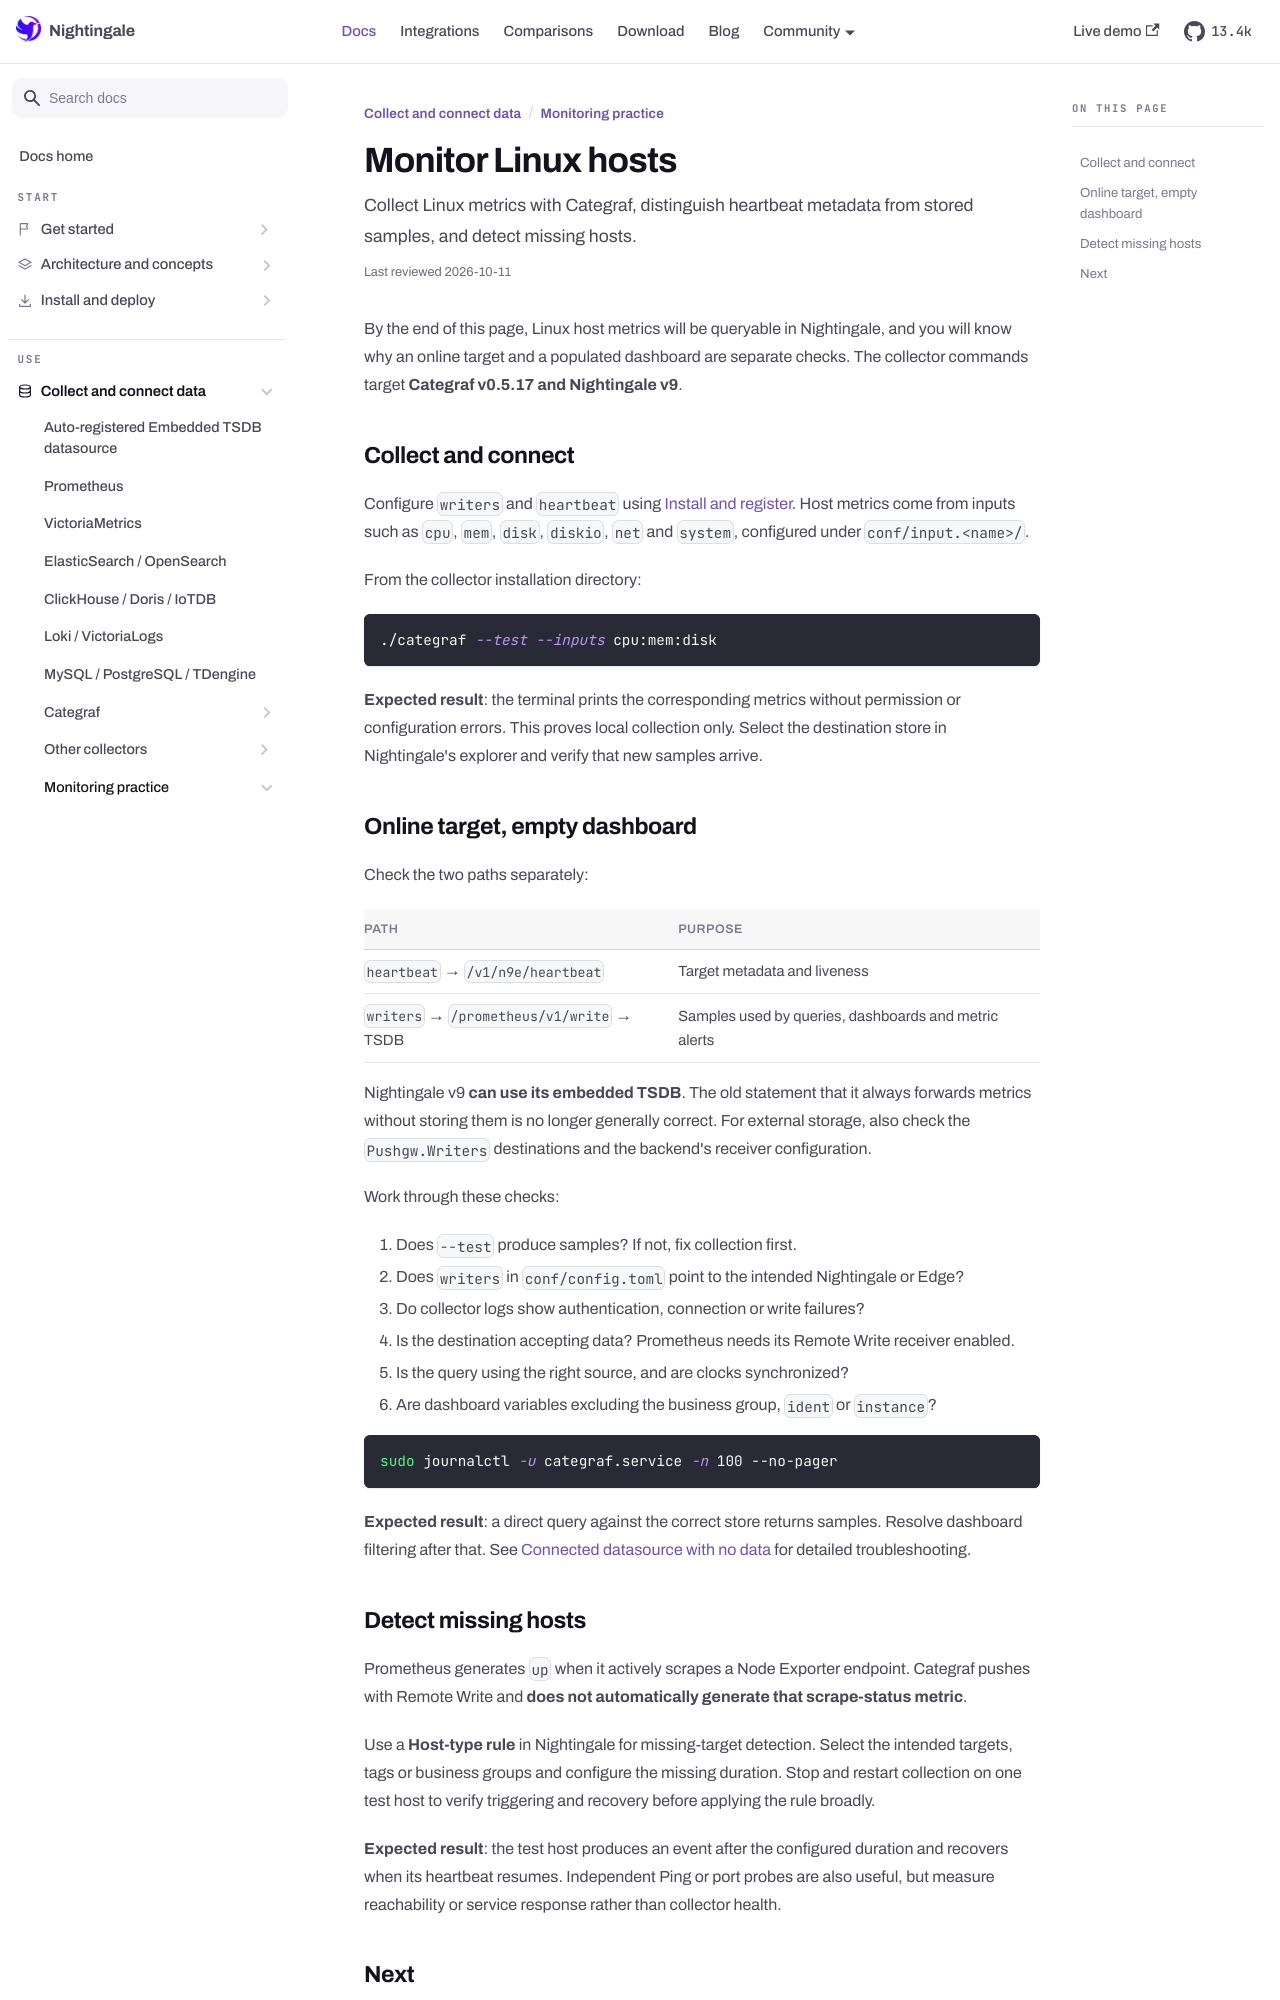

repository: n9e/n9e.github.io · page: docs/practice/linux.html · generator: docusaurus

---
title: "Monitor Linux hosts"
sidebar_label: "Monitor Linux hosts"
description: "Collect Linux metrics with Categraf, distinguish heartbeat metadata from stored samples, and detect missing hosts."
last_reviewed: 2026-10-11
---

By the end of this page, Linux host metrics will be queryable in Nightingale, and you will know why an online target and a populated dashboard are separate checks.
The collector commands target **Categraf v0.5.17 and Nightingale v9**.

## Collect and connect {#collect}

Configure `writers` and `heartbeat` using [Install and register](../data/categraf/install.md).
Host metrics come from inputs such as `cpu`, `mem`, `disk`, `diskio`, `net` and `system`, configured under `conf/input.<name>/`.

From the collector installation directory:

```bash
./categraf --test --inputs cpu:mem:disk
```

**Expected result**: the terminal prints the corresponding metrics without permission or configuration errors.
This proves local collection only. Select the destination store in Nightingale's explorer and verify that new samples arrive.

## Online target, empty dashboard {#no-data}

Check the two paths separately:

| Path | Purpose |
|---|---|
| `heartbeat` → `/v1/n9e/heartbeat` | Target metadata and liveness |
| `writers` → `/prometheus/v1/write` → TSDB | Samples used by queries, dashboards and metric alerts |

Nightingale v9 **can use its embedded TSDB**. The old statement that it always forwards metrics without storing them is no longer generally correct.
For external storage, also check the `Pushgw.Writers` destinations and the backend's receiver configuration.

Work through these checks:

1. Does `--test` produce samples? If not, fix collection first.
2. Does `writers` in `conf/config.toml` point to the intended Nightingale or Edge?
3. Do collector logs show authentication, connection or write failures?
4. Is the destination accepting data? Prometheus needs its Remote Write receiver enabled.
5. Is the query using the right source, and are clocks synchronized?
6. Are dashboard variables excluding the business group, `ident` or `instance`?

```bash
sudo journalctl -u categraf.service -n 100 --no-pager
```

**Expected result**: a direct query against the correct store returns samples. Resolve dashboard filtering after that.
See [Connected datasource with no data](../troubleshooting/no-data.md) for detailed troubleshooting.
